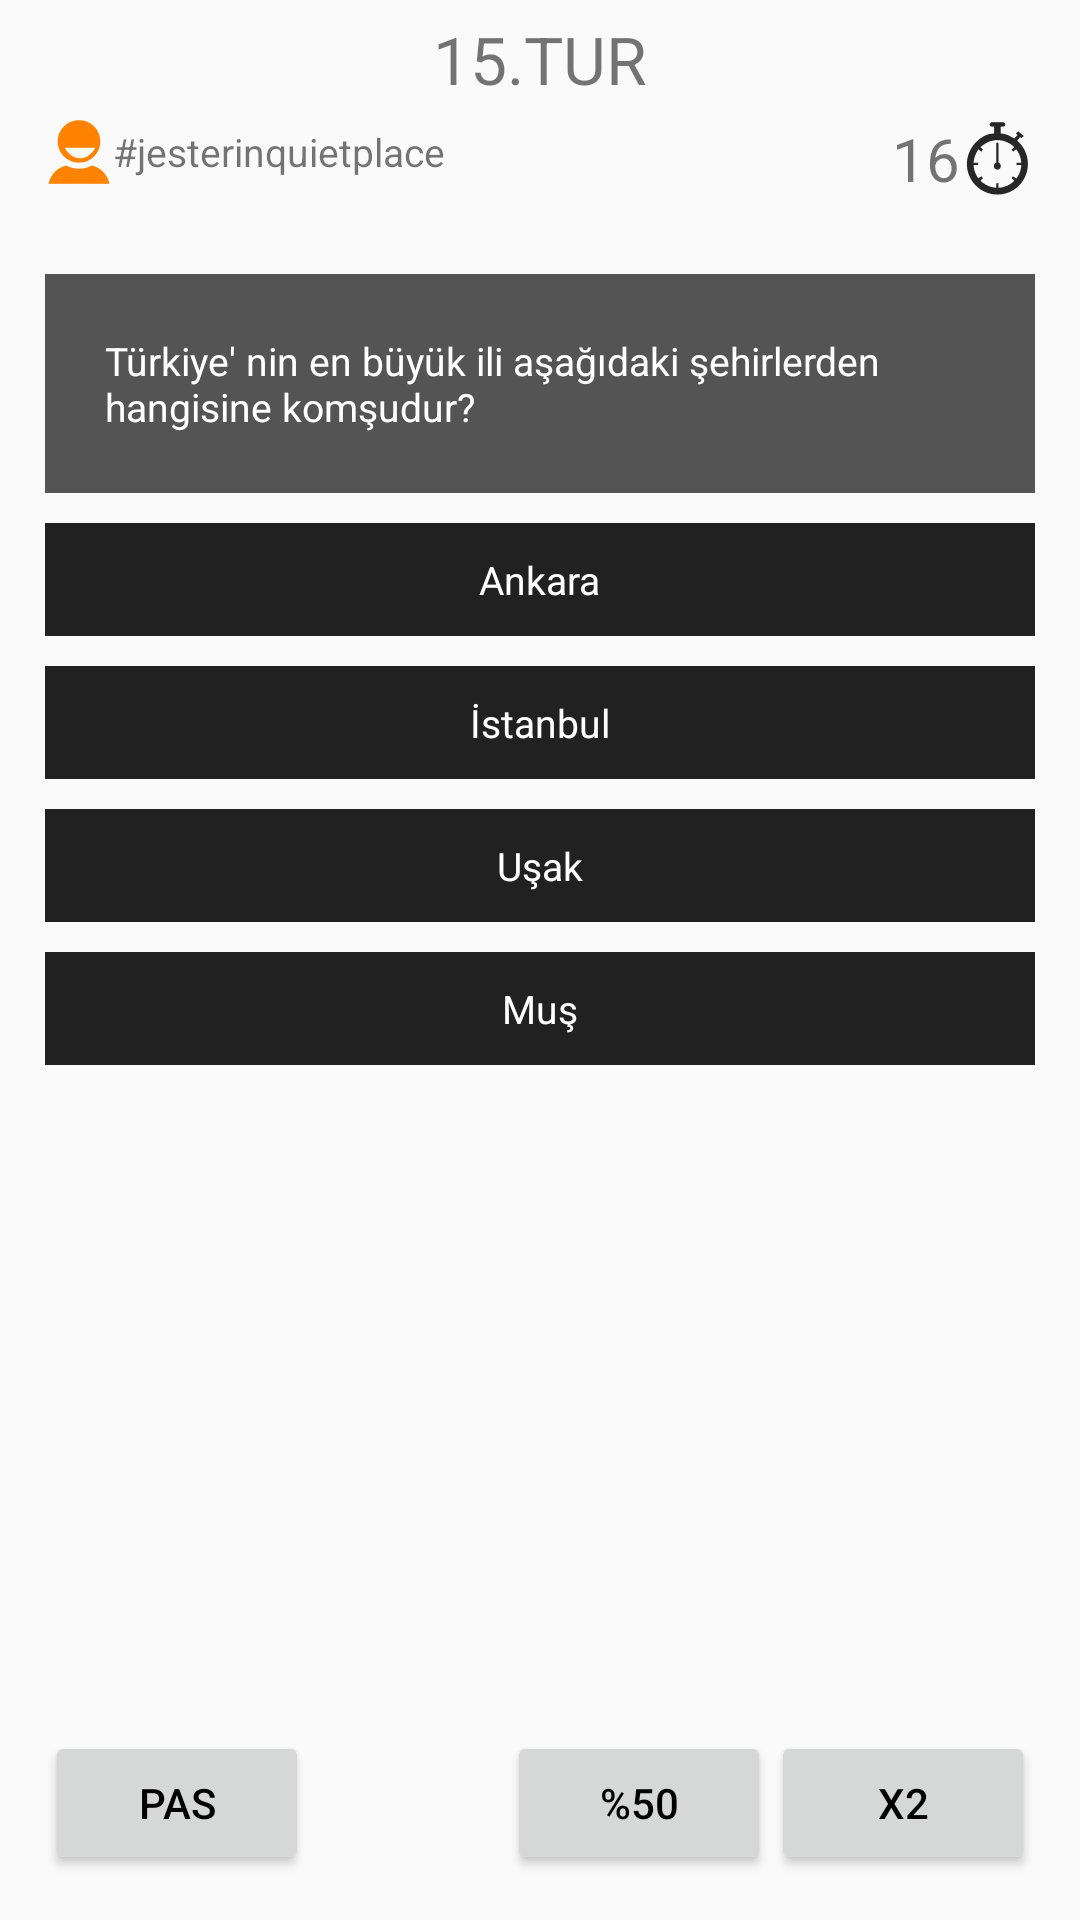

Android layout source for this screen:
<!-- AndroidManifest.xml: application theme AppTheme -->
<!-- res/layout/activity_game.xml -->
<?xml version="1.0" encoding="utf-8"?>
<FrameLayout xmlns:android="http://schemas.android.com/apk/res/android"
    android:layout_width="match_parent"
    android:layout_height="match_parent"
    android:id="@+id/layout_body">

    <LinearLayout
        android:layout_width="match_parent"
        android:layout_height="match_parent"
        android:orientation="vertical"
        android:paddingLeft="15dp"
        android:paddingEnd="15dp"
        android:paddingStart="15dp"
        android:paddingRight="15dp">

        
        <LinearLayout
            android:layout_width="match_parent"
            android:layout_height="wrap_content"
            android:orientation="vertical"
            android:paddingTop="5dp"
            android:paddingBottom="5dp">
            <TextView
                android:layout_width="wrap_content"
                android:layout_height="wrap_content"
                android:text="15.TUR"
                android:id="@+id/game_header_round_count"
                android:layout_gravity="center_horizontal"
                android:textSize="22sp" />
        </LinearLayout>

        
        <RelativeLayout
            android:layout_width="match_parent"
            android:layout_height="wrap_content"
            android:orientation="horizontal">
            <TextView
                android:layout_width="wrap_content"
                android:layout_height="wrap_content"
                android:text="#jesterinquietplace"
                android:id="@+id/game_header_user_name"
                android:drawableLeft="@drawable/ico_game_header_user"
                android:drawableStart="@drawable/ico_game_header_user"
                android:gravity="center_vertical"
                android:textSize="13sp" />
            <TextView
                android:layout_width="wrap_content"
                android:layout_height="wrap_content"
                android:text="16"
                android:textSize="20sp"
                android:id="@+id/game_header_timer"
                android:drawableRight="@drawable/ico_timer"
                android:drawableEnd="@drawable/ico_timer"
                android:gravity="center_vertical"
                android:layout_alignParentEnd="true"
                android:layout_alignParentRight="true"/>
        </RelativeLayout>

        
        <LinearLayout
            android:layout_width="match_parent"
            android:layout_height="wrap_content"
            android:orientation="vertical"
            android:layout_marginTop="15dp"
            android:id="@+id/question_container">

            <LinearLayout
                android:layout_width="match_parent"
                android:layout_height="wrap_content"
                android:orientation="vertical"
                android:background="@color/dark_grey"
                android:layout_marginTop="10dp"
                android:padding="20dp">
                <TextView
                    android:layout_width="wrap_content"
                    android:layout_height="wrap_content"
                    android:id="@+id/question"
                    android:textColor="@color/main_white"
                    android:text="Türkiye' nin en büyük ili aşağıdaki şehirlerden hangisine komşudur?"
                    android:textAppearance="@style/QuestionOptionTextAppearance" />
            </LinearLayout>

            
            <LinearLayout
                android:layout_width="match_parent"
                android:layout_height="wrap_content"
                android:background="@color/main_background"
                android:id="@+id/option_a"
                android:layout_marginTop="10dp"
                android:paddingTop="10dp"
                android:paddingBottom="10dp"
                android:gravity="center_horizontal">
                <TextView
                    android:layout_width="wrap_content"
                    android:layout_height="wrap_content"
                    android:id="@+id/option_a_content"
                    android:text="Ankara"
                    android:textAppearance="@style/QuestionOptionTextAppearance" />
            </LinearLayout>

            
            <LinearLayout
                android:layout_width="match_parent"
                android:layout_height="wrap_content"
                android:background="@color/main_background"
                android:id="@+id/option_b"
                android:layout_marginTop="10dp"
                android:paddingTop="10dp"
                android:paddingBottom="10dp"
                android:gravity="center_horizontal">
                <TextView
                    android:layout_width="wrap_content"
                    android:layout_height="wrap_content"
                    android:id="@+id/option_b_content"
                    android:textColor="@color/main_white"
                    android:text="İstanbul"
                    android:textAppearance="@style/QuestionOptionTextAppearance"
                    />
            </LinearLayout>

            
            <LinearLayout
                android:layout_width="match_parent"
                android:layout_height="wrap_content"
                android:background="@color/main_background"
                android:id="@+id/option_c"
                android:layout_marginTop="10dp"
                android:paddingTop="10dp"
                android:paddingBottom="10dp"
                android:gravity="center_horizontal">
                <TextView
                    android:layout_width="wrap_content"
                    android:layout_height="wrap_content"
                    android:id="@+id/option_c_content"
                    android:textColor="@color/main_white"
                    android:text="Uşak"
                    android:textAppearance="@style/QuestionOptionTextAppearance"
                    />
            </LinearLayout>

            
            <LinearLayout
                android:layout_width="match_parent"
                android:layout_height="wrap_content"
                android:background="@color/main_background"
                android:id="@+id/option_d"
                android:layout_marginTop="10dp"
                android:paddingTop="10dp"
                android:paddingBottom="10dp"
                android:gravity="center_horizontal">
                <TextView
                    android:layout_width="wrap_content"
                    android:layout_height="wrap_content"
                    android:id="@+id/option_d_content"
                    android:textColor="@color/main_white"
                    android:text="Muş"
                    android:textAppearance="@style/QuestionOptionTextAppearance"
                    />
            </LinearLayout>
        </LinearLayout>

    </LinearLayout>

    
    <RelativeLayout
        android:layout_width="match_parent"
        android:layout_height="wrap_content"
        android:layout_gravity="center_horizontal|bottom"
        android:padding="15dp">

        <Button
            android:layout_width="wrap_content"
            android:layout_height="wrap_content"
            android:id="@+id/game_action_pas"
            android:text="PAS"/>

        <Button
            android:layout_width="wrap_content"
            android:layout_height="wrap_content"
            android:id="@+id/game_action_fifty_fifty"
            android:layout_alignParentTop="false"
            android:layout_toLeftOf="@+id/game_action_double_answer"
            android:layout_toStartOf="@+id/game_action_double_answer"
            android:text="%50"/>

        <Button
            android:layout_width="wrap_content"
            android:layout_height="wrap_content"
            android:id="@+id/game_action_double_answer"
            android:layout_alignParentEnd="true"
            android:layout_alignParentRight="true"
            android:text="x2"/>

    </RelativeLayout>


    <RelativeLayout
        android:layout_width="match_parent"
        android:layout_height="match_parent"
        android:background="@color/dark_grey"
        android:id="@+id/game_popup_overlay"
        android:visibility="gone"
        >

        <LinearLayout
            android:layout_width="wrap_content"
            android:layout_height="wrap_content"
            android:layout_centerVertical="true"
            android:layout_centerHorizontal="true"
            android:orientation="vertical"
            android:id="@+id/game_popup_content"
            android:background="@color/option_correct_background"
            android:padding="30dp"
            android:visibility="gone">

            <TextView
                android:layout_width="wrap_content"
                android:layout_height="wrap_content"
                android:text="Doğru Cevap!"
                android:textSize="22sp"
                android:id="@+id/popup_text"
                android:textColor="@color/main_white" />

        </LinearLayout>




    </RelativeLayout>

</FrameLayout>
<!-- resources referenced by this layout -->
<resources>
  <color name="dark_grey">#CC2B2B2B</color>
  <color name="main_background">#212121</color>
  <color name="main_white">#ffffff</color>
  <color name="option_correct_background">#FF07D200</color>
  <!-- drawable ico_game_header_user: png bitmap (drawable-hdpi, 3403 bytes) -->
  <!-- drawable ico_timer: png bitmap (drawable-hdpi, 3912 bytes) -->
  <style name="QuestionOptionTextAppearance">
          <item name="android:textColor">@color/main_white</item>
          <item name="android:textSize">13sp</item>
      </style>
  <style name="AppTheme" parent="Theme.AppCompat.Light.NoActionBar">
          
          <item name="colorPrimary">@color/main_black</item>
          <item name="colorPrimaryDark">@color/main_background</item>
          <item name="colorAccent">@color/main_black</item>
  
          <item name="android:textColorPrimary">@color/main_black</item>
          <item name="android:editTextColor">@color/main_black</item>
          <item name="android:textColorHint">@color/main_background</item>
      </style>
  <color name="main_black">#000000</color>
</resources>
